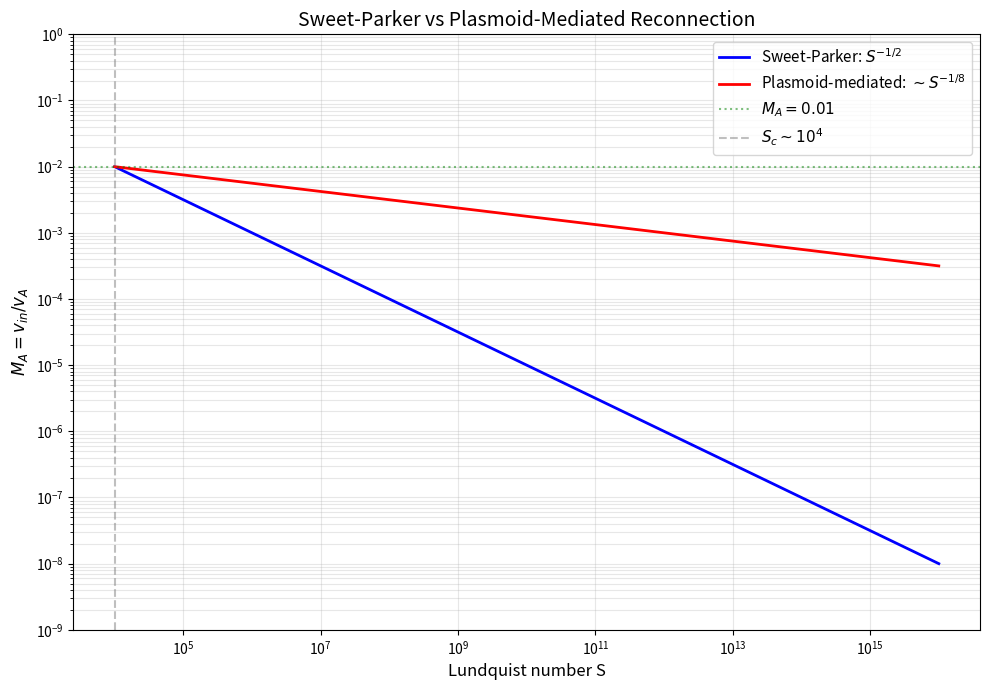

Source code (Python): (Note: this script raises an exception after producing the figure.)
"""
Exercises for Lesson 07: Advanced Reconnection
Topic: MHD
Solutions to practice problems from the lesson.
"""

import numpy as np
import matplotlib
matplotlib.use('Agg')
import matplotlib.pyplot as plt


def exercise_1():
    """
    Problem 1: Plasmoid Instability Onset

    Solar flare: L=1e9 m, v_A=1e6 m/s, eta=1e-4 Ohm.m
    """
    L = 1e9       # m
    v_A = 1e6     # m/s
    eta = 1e-4    # Ohm.m
    mu0 = 4 * np.pi * 1e-7

    # (a) Lundquist number
    S = L * v_A * mu0 / eta
    print(f"(a) Lundquist number:")
    print(f"    S = L*v_A*mu0/eta = {L:.1e}*{v_A:.1e}*{mu0:.4e}/{eta:.1e}")
    print(f"    S = {S:.4e}")

    # (b) Critical S
    S_c = 1e4
    print(f"\n(b) Critical Lundquist number: S_c ~ {S_c:.0e}")
    if S > S_c:
        print(f"    S = {S:.2e} >> S_c = {S_c:.0e}")
        print(f"    ABOVE critical: Plasmoid instability expected!")
    else:
        print(f"    BELOW critical: Sweet-Parker sheet stable")

    # (c) Number of plasmoids
    N = S**(0.25)
    print(f"\n(c) Estimated number of plasmoids: N ~ S^(1/4)")
    print(f"    N ~ ({S:.2e})^(1/4) = {N:.0f}")
    print(f"    The current sheet fragments into ~{N:.0f} plasmoids")
    print(f"    This creates a chain of X-points and O-points")


def exercise_2():
    """
    Problem 2: Plasmoid Growth Rate

    gamma*tau_A ~ S^(1/4), S = 1e12, tau_A = 1000 s
    """
    S = 1e12
    tau_A = 1000.0  # s (L/v_A for solar flare)
    eta = 1e-4      # Ohm.m (for diffusion time)
    mu0 = 4 * np.pi * 1e-7

    # (a) Growth rate
    gamma_tau_A = S**0.25
    gamma = gamma_tau_A / tau_A
    print(f"(a) Plasmoid growth rate:")
    print(f"    gamma * tau_A ~ S^(1/4) = ({S:.1e})^(1/4) = {gamma_tau_A:.2e}")
    print(f"    gamma = {gamma_tau_A:.2e} / {tau_A:.0f}")
    print(f"    gamma = {gamma:.4e} s^-1")
    print(f"    Growth time: tau_growth = 1/gamma = {1/gamma:.4e} s")
    print(f"    = {1/gamma:.2f} s")

    # (b) Compare to resistive diffusion time
    # tau_diff = L^2 * mu0 / eta, but we need L
    # S = L*v_A*mu0/eta, tau_A = L/v_A
    # L = v_A * tau_A
    L = 1e9  # from problem context
    tau_diff = L**2 * mu0 / eta
    print(f"\n(b) Resistive diffusion time:")
    print(f"    tau_diff = L^2 * mu0 / eta")
    print(f"    = ({L:.1e})^2 * {mu0:.4e} / {eta:.1e}")
    print(f"    = {tau_diff:.4e} s = {tau_diff/(3600*24*365):.2e} years")
    print(f"    Ratio gamma * tau_diff = {gamma * tau_diff:.2e}")
    print(f"    Plasmoid instability grows much faster than resistive diffusion")
    print(f"    (by a factor of ~S^(3/4))")


def exercise_3():
    """
    Problem 3: Plasmoid-Mediated Reconnection Rate

    Plot M_A vs S for SP (S^-1/2) and plasmoid-mediated (S^-1/8)
    Find where plasmoid rate is 10x faster than SP
    """
    S_vals = np.logspace(4, 16, 500)
    M_SP = S_vals**(-0.5)
    M_plasmoid = 0.01 * S_vals**(-1.0/8)  # normalized to match at S_c ~ 1e4

    # Normalize plasmoid rate: at S_c = 1e4, both should be comparable
    # M_SP(1e4) = 1e-2, so set M_plasmoid(1e4) = 1e-2 as well
    # 0.01 * (1e4)^(-1/8) = 0.01 * 0.178 = 0.00178 -> need different normalization
    # Actually the theoretical rate is M_A ~ S^0 ~ 0.01 (weakly dependent)
    # Use the standard form: M_plasmoid ~ S^(-1/8) * C
    # At S = 1e4 (onset), M_SP = 0.01, and plasmoid takes over
    # C * (1e4)^(-1/8) = 0.01 => C = 0.01 * (1e4)^(1/8) = 0.01 * 5.623 = 0.0562
    C_plasmoid = 0.01 * (1e4)**(1.0/8)
    M_plasmoid = C_plasmoid * S_vals**(-1.0/8)

    # (a) Plot
    fig, ax = plt.subplots(figsize=(10, 7))
    ax.loglog(S_vals, M_SP, 'b-', linewidth=2, label='Sweet-Parker: $S^{-1/2}$')
    ax.loglog(S_vals, M_plasmoid, 'r-', linewidth=2,
              label='Plasmoid-mediated: $\\sim S^{-1/8}$')
    ax.axhline(y=0.01, color='g', linestyle=':', alpha=0.5, label='$M_A = 0.01$')
    ax.axvline(x=1e4, color='gray', linestyle='--', alpha=0.5, label='$S_c \\sim 10^4$')
    ax.set_xlabel('Lundquist number S', fontsize=12)
    ax.set_ylabel('$M_A = v_{in}/v_A$', fontsize=12)
    ax.set_title('Sweet-Parker vs Plasmoid-Mediated Reconnection', fontsize=14)
    ax.legend(fontsize=11)
    ax.grid(True, alpha=0.3, which='both')
    ax.set_ylim(1e-9, 1)
    plt.tight_layout()
    plt.savefig('/tmp/ex07_plasmoid_rate.png', dpi=100)
    plt.close()
    print("(a) Plot saved to /tmp/ex07_plasmoid_rate.png")

    # (b) At what S is plasmoid rate 10x faster?
    # M_plasmoid / M_SP = 10
    # C * S^(-1/8) / S^(-1/2) = 10
    # C * S^(3/8) = 10
    # S = (10/C)^(8/3)
    S_10x = (10 / C_plasmoid)**(8.0/3)
    print(f"\n(b) Plasmoid rate is 10x faster than SP when:")
    print(f"    C * S^(3/8) = 10")
    print(f"    S = (10/C)^(8/3) = {S_10x:.4e}")
    print(f"    At this S, M_SP = {S_10x**(-0.5):.4e},")
    print(f"    M_plasmoid = {C_plasmoid * S_10x**(-1.0/8):.4e}")


def exercise_4():
    """
    Problem 4: Turbulent Reconnection (LV99)

    l = 0.1*L, L = 1 pc, v_A = 1 km/s
    """
    L_pc = 1.0            # parsec
    L = L_pc * 3.086e16   # m (1 pc)
    l = 0.1 * L           # injection scale
    v_A = 1e3             # m/s
    year = 3.156e7        # s

    # (a) Reconnection rate
    M_A = np.sqrt(l / L)
    v_rec = M_A * v_A
    print(f"(a) LV99 turbulent reconnection rate:")
    print(f"    M_A ~ (l/L)^(1/2) = ({l/L:.1f})^(1/2) = {M_A:.4f}")
    print(f"    v_rec = M_A * v_A = {v_rec:.2f} m/s")

    # (b) Reconnection time
    tau_rec = L / v_rec
    tau_years = tau_rec / year
    tau_Myr = tau_years / 1e6
    print(f"\n(b) Reconnection time: tau = L/v_rec")
    print(f"    = {L:.2e} / {v_rec:.2f}")
    print(f"    = {tau_rec:.4e} s")
    print(f"    = {tau_years:.4e} years")
    print(f"    = {tau_Myr:.2f} Myr")

    # (c) Compare to star formation time
    tau_SF_Myr = 1.0  # ~1 Myr typical
    print(f"\n(c) Star formation timescale: ~1-10 Myr")
    print(f"    Turbulent reconnection time: {tau_Myr:.2f} Myr")
    if tau_Myr < 10:
        print(f"    Comparable to star formation timescale!")
        print(f"    Turbulent reconnection may play a role in removing")
        print(f"    magnetic support from molecular clouds, allowing collapse.")
    else:
        print(f"    Much longer than star formation timescale")


def exercise_5():
    """
    Problem 5: Guide Field Suppression

    M_A(Bg) = M_A(0) / (1 + Bg^2/B0^2)
    """
    M_A_0 = 0.1

    # (a) Bg = B0
    Bg_B0 = 1.0
    M_A_a = M_A_0 / (1 + Bg_B0**2)
    print(f"(a) With Bg = B0 (Bg/B0 = {Bg_B0}):")
    print(f"    M_A = {M_A_0} / (1 + {Bg_B0}^2) = {M_A_0} / {1 + Bg_B0**2}")
    print(f"    M_A = {M_A_a:.4f}")

    # (b) Bg = 3*B0
    Bg_B0 = 3.0
    M_A_b = M_A_0 / (1 + Bg_B0**2)
    print(f"\n(b) With Bg = 3*B0 (Bg/B0 = {Bg_B0}):")
    print(f"    M_A = {M_A_0} / (1 + {Bg_B0}^2) = {M_A_0} / {1 + Bg_B0**2}")
    print(f"    M_A = {M_A_b:.4f}")

    # (c) Plot
    Bg_B0_vals = np.linspace(0, 5, 200)
    M_A_vals = M_A_0 / (1 + Bg_B0_vals**2)

    fig, ax = plt.subplots(figsize=(8, 6))
    ax.plot(Bg_B0_vals, M_A_vals, 'b-', linewidth=2)
    ax.axhline(y=M_A_a, color='r', linestyle='--', alpha=0.5, label=f'$B_g = B_0$: $M_A$ = {M_A_a:.4f}')
    ax.axhline(y=M_A_b, color='g', linestyle='--', alpha=0.5, label=f'$B_g = 3B_0$: $M_A$ = {M_A_b:.4f}')
    ax.axvline(x=1.0, color='r', linestyle=':', alpha=0.3)
    ax.axvline(x=3.0, color='g', linestyle=':', alpha=0.3)
    ax.set_xlabel('$B_g / B_0$', fontsize=12)
    ax.set_ylabel('$M_A$', fontsize=12)
    ax.set_title('Guide Field Suppression of Reconnection Rate', fontsize=14)
    ax.legend()
    ax.grid(True, alpha=0.3)
    plt.tight_layout()
    plt.savefig('/tmp/ex07_guide_field.png', dpi=100)
    plt.close()
    print("\n(c) Plot saved to /tmp/ex07_guide_field.png")


def exercise_6():
    """
    Problem 6: Relativistic Alfven Speed

    v_A = c * sqrt(sigma/(1+sigma))
    """
    c = 3e8  # m/s

    # (a) Show derivation
    print("(a) Relativistic Alfven speed derivation:")
    print("    In relativistic MHD, the enthalpy includes rest mass + internal + magnetic:")
    print("    w = rho*c^2 + gamma_ad/(gamma_ad-1)*p + B^2/mu0")
    print("    The Alfven speed is: v_A^2 = B^2/(mu0*w)")
    print("    Defining sigma = B^2/(mu0*rho*c^2):")
    print("    For cold plasma (p -> 0): w = rho*c^2 + B^2/mu0 = rho*c^2*(1 + sigma)")
    print("    v_A^2 = sigma*rho*c^2 / (rho*c^2*(1+sigma)) = sigma*c^2/(1+sigma)")
    print("    v_A = c * sqrt(sigma/(1+sigma))")

    # (b) Calculate for various sigma
    sigmas = [0.1, 1.0, 10.0, 100.0]
    print(f"\n(b) Relativistic Alfven speed for various sigma:")
    print(f"    {'sigma':>10} {'v_A/c':>10} {'v_A (m/s)':>15}")
    for sigma in sigmas:
        vA_c = np.sqrt(sigma / (1 + sigma))
        vA = vA_c * c
        print(f"    {sigma:10.1f} {vA_c:10.4f} {vA:15.4e}")

    # (c) At what sigma is v_A = 0.9c?
    # 0.9^2 = sigma/(1+sigma) => 0.81 + 0.81*sigma = sigma => 0.81 = 0.19*sigma
    target_vA = 0.9
    sigma_target = target_vA**2 / (1 - target_vA**2)
    print(f"\n(c) For v_A = {target_vA}c:")
    print(f"    0.81 = sigma/(1+sigma) => sigma = 0.81/0.19 = {sigma_target:.4f}")
    print(f"    sigma ~ {sigma_target:.1f}")
    print(f"    Verification: v_A/c = sqrt({sigma_target:.1f}/{sigma_target+1:.1f}) = {np.sqrt(sigma_target/(1+sigma_target)):.4f}")


def exercise_7():
    """
    Problem 7: Relativistic Outflow Lorentz Factor

    (a) v_out = 0.95c, (b) sigma = 1e4 for pulsar wind
    """
    c = 3e8

    # (a) Lorentz factor for v = 0.95c
    v = 0.95 * c
    beta = v / c
    Gamma = 1.0 / np.sqrt(1 - beta**2)
    print(f"(a) v_out = {beta}c:")
    print(f"    Gamma = 1/sqrt(1 - beta^2) = 1/sqrt(1 - {beta}^2)")
    print(f"    = 1/sqrt({1-beta**2:.6f})")
    print(f"    = {Gamma:.4f}")

    # (b) Pulsar wind with sigma = 1e4
    sigma = 1e4
    # Outflow speed ~ relativistic Alfven speed for high sigma
    vA_c = np.sqrt(sigma / (1 + sigma))
    Gamma_out = np.sqrt(1 + sigma)  # For sigma >> 1, Gamma ~ sqrt(sigma)
    print(f"\n(b) Pulsar wind with sigma = {sigma:.0e}:")
    print(f"    v_A/c = sqrt(sigma/(1+sigma)) = {vA_c:.6f}")
    print(f"    beta = {vA_c:.6f}")
    print(f"    For sigma >> 1: Gamma ~ sqrt(sigma) = sqrt({sigma:.0e}) = {np.sqrt(sigma):.0f}")
    print(f"    Exact: Gamma = 1/sqrt(1 - v_A^2/c^2) = sqrt(1+sigma) = {Gamma_out:.2f}")
    print(f"    The outflow is ultrarelativistic with Gamma ~ {Gamma_out:.0f}")


def exercise_8():
    """
    Problem 8: Sigma Problem in Pulsars

    sigma_init = 1e6, 99% conversion
    """
    sigma_init = 1e6
    f_convert = 0.99

    # (a) Final sigma
    # sigma = E_B / E_particle
    # E_B_final = (1-f)*E_B_init = 0.01 * sigma_init * E_rest
    # E_particle_final = E_rest + f*E_B_init = E_rest*(1 + f*sigma_init)
    sigma_final = (1 - f_convert) * sigma_init / (1 + f_convert * sigma_init)
    print(f"(a) Initial sigma = {sigma_init:.0e}, {f_convert*100:.0f}% conversion:")
    print(f"    sigma_final = (1-f)*sigma / (1 + f*sigma)")
    print(f"    = {1-f_convert}*{sigma_init:.0e} / (1 + {f_convert}*{sigma_init:.0e})")
    print(f"    = {(1-f_convert)*sigma_init:.0e} / {1+f_convert*sigma_init:.0e}")
    print(f"    = {sigma_final:.6f}")
    print(f"    ~ {sigma_final:.4f}")

    # (b) Compare to observed
    sigma_obs = 0.01
    print(f"\n(b) Observed sigma at termination shock: ~{sigma_obs}")
    print(f"    Computed sigma_final: {sigma_final:.4f}")
    if sigma_final < sigma_obs:
        print(f"    sigma_final < sigma_obs: SUFFICIENT to explain observations")
    else:
        print(f"    sigma_final > sigma_obs: NOT sufficient")
        print(f"    Need additional dissipation (see part c)")

    # (c) Additional mechanisms
    print(f"\n(c) Additional dissipation mechanisms needed:")
    print(f"    The sigma problem: even with 99% conversion via reconnection,")
    print(f"    sigma remains ~{sigma_final:.4f}, which is close to but may exceed")
    print(f"    the observed value of ~0.01.")
    print(f"    Additional mechanisms:")
    print(f"    1. Kink instability of the striped wind: destroys organized")
    print(f"       toroidal field, promoting turbulent dissipation")
    print(f"    2. Particle acceleration at the termination shock:")
    print(f"       shock converts remaining magnetic energy")
    print(f"    3. Turbulent cascade in the nebula: MHD turbulence")
    print(f"       provides continued dissipation downstream")
    print(f"    4. Multi-scale reconnection: cascade of plasmoids")
    print(f"       enhances the effective dissipation rate")


def exercise_9():
    """
    Problem 9: 3D Null Eigenvalues

    Spine-fan null with eigenvalues (a, a, -2a)
    B = (ax, ay, -2az)
    """
    a = 1.0  # arbitrary

    # (a) Verify div(B) = 0
    print(f"(a) For eigenvalues ({a}, {a}, {-2*a}):")
    print(f"    Jacobian matrix: diag({a}, {a}, {-2*a})")
    print(f"    div(B) = dBx/dx + dBy/dy + dBz/dz")
    print(f"    = {a} + {a} + ({-2*a}) = {a + a + (-2*a)}")
    print(f"    div(B) = 0 (solenoidal condition satisfied)")

    # (b) Field components and field line sketch
    print(f"\n(b) Field components: B = ({a}*x, {a}*y, {-2*a}*z)")
    print(f"    In the xy-plane (z=0): B_z = 0, field is radially outward")
    print(f"    Along z-axis (x=y=0): B = (0, 0, -2az), field points toward null")
    print(f"    The null point is at the origin where B = 0")

    # (c) Spine and fan
    print(f"\n(c) Spine and fan structures:")
    print(f"    Spine (1D structure): Along z-axis (x=y=0)")
    print(f"      - Field lines approach the null along z (eigenvalue -2a)")
    print(f"      - This is the eigenvector with the distinct eigenvalue")
    print(f"    Fan (2D structure): In the xy-plane (z=0)")
    print(f"      - Field lines radiate outward from null in xy-plane")
    print(f"      - This is the plane spanned by the two degenerate eigenvalues")
    print(f"    Classification: Positive fan (a > 0 in xy), spine inflow (along z)")

    # Plot 3D null structure
    fig = plt.figure(figsize=(10, 8))
    ax = fig.add_subplot(111, projection='3d')

    # Fan plane field lines (in xy-plane, z=0)
    theta_vals = np.linspace(0, 2 * np.pi, 12, endpoint=False)
    for theta in theta_vals:
        r = np.linspace(0.1, 2, 50)
        x = r * np.cos(theta)
        y = r * np.sin(theta)
        z = np.zeros_like(r)
        ax.plot(x, y, z, 'b-', linewidth=1, alpha=0.7)

    # Spine field lines (along z-axis)
    z_spine = np.linspace(-2, -0.1, 30)
    ax.plot(np.zeros_like(z_spine), np.zeros_like(z_spine), z_spine, 'r-', linewidth=3, label='Spine')
    z_spine2 = np.linspace(0.1, 2, 30)
    ax.plot(np.zeros_like(z_spine2), np.zeros_like(z_spine2), z_spine2, 'r-', linewidth=3)

    # Add arrows for direction
    ax.quiver(0, 0, 1.5, 0, 0, -0.5, color='r', arrow_length_ratio=0.3)
    ax.quiver(0, 0, -1.5, 0, 0, 0.5, color='r', arrow_length_ratio=0.3)
    ax.quiver(1.5, 0, 0, 0.3, 0, 0, color='b', arrow_length_ratio=0.3)
    ax.quiver(0, 1.5, 0, 0, 0.3, 0, color='b', arrow_length_ratio=0.3)

    # Null point
    ax.scatter([0], [0], [0], color='k', s=100, zorder=5, label='Null point')

    # Fan plane (translucent)
    xx, yy = np.meshgrid(np.linspace(-2, 2, 10), np.linspace(-2, 2, 10))
    zz = np.zeros_like(xx)
    ax.plot_surface(xx, yy, zz, alpha=0.1, color='blue')

    ax.set_xlabel('x')
    ax.set_ylabel('y')
    ax.set_zlabel('z')
    ax.set_title('3D Magnetic Null: Spine-Fan Structure', fontsize=14)
    ax.legend()
    plt.tight_layout()
    plt.savefig('/tmp/ex07_3d_null.png', dpi=100)
    plt.close()
    print("    Plot saved to /tmp/ex07_3d_null.png")


def exercise_10():
    """
    Problem 10: QSL Squashing Factor

    Research and explain QSL squashing factor Q
    """
    print("(a) Squashing factor Q definition:")
    print("    Q measures how much the mapping of field lines between two")
    print("    boundaries (e.g., photosphere to photosphere) distorts")
    print("    infinitesimal flux tubes. Formally:")
    print()
    print("    Given a field line mapping F: (x1,y1) -> (x2,y2),")
    print("    Q = (|dF/d(x1,y1)|_F^2) / |det(dF/d(x1,y1))|")
    print("    where |...|_F is the Frobenius norm of the Jacobian matrix.")
    print()
    print("    High Q means the mapping strongly squashes flux tubes:")
    print("    nearby field lines at one footpoint map to widely separated")
    print("    points at the other footpoint. This creates intense current")
    print("    sheets because Ampere's law (J = curl(B)/mu0) requires strong")
    print("    currents where the field changes rapidly.")

    print("\n(b) Flare ribbons and QSL (Q > 2):")
    print("    Flare ribbons mark the chromospheric footpoints of field lines")
    print("    that are reconnecting or have recently reconnected. These field")
    print("    lines pass through the quasi-separatrix layer (QSL) where Q is")
    print("    large. The QSL is the 3D generalization of a separatrix.")
    print("    Ribbons trace Q > 2 regions because:")
    print("    1. Current sheets form preferentially at QSLs")
    print("    2. Reconnection occurs at these current sheets")
    print("    3. Accelerated particles follow reconnected field lines to")
    print("       their footpoints, heating the chromosphere (ribbons)")
    print("    In practice, Q >> 2 (often Q > 10^4) at actual reconnection sites.")

    print("\n(c) Numerical computation of Q:")
    print("    1. Start with a 3D magnetic field B(x,y,z) (e.g., from NLFFF")
    print("       extrapolation or MHD simulation)")
    print("    2. Select a grid of starting points on one boundary (e.g., z=0)")
    print("    3. For each starting point (x0,y0), trace the field line to")
    print("       the other boundary, recording endpoint (x1,y1)")
    print("    4. Compute the Jacobian matrix J = d(x1,y1)/d(x0,y0)")
    print("       by finite differencing (trace neighboring field lines)")
    print("    5. Calculate Q = (J11^2 + J12^2 + J21^2 + J22^2) / |det(J)|")
    print("    6. Plot Q on the boundary; high-Q regions are QSLs")
    print("    Software: QSL Squasher, TOPOTR, or custom Python codes")


if __name__ == "__main__":
    print("=" * 60)
    print("=== Exercise 1: Plasmoid Instability Onset ===")
    print("=" * 60)
    exercise_1()

    print("\n" + "=" * 60)
    print("=== Exercise 2: Plasmoid Growth Rate ===")
    print("=" * 60)
    exercise_2()

    print("\n" + "=" * 60)
    print("=== Exercise 3: Plasmoid-Mediated Reconnection Rate ===")
    print("=" * 60)
    exercise_3()

    print("\n" + "=" * 60)
    print("=== Exercise 4: Turbulent Reconnection (LV99) ===")
    print("=" * 60)
    exercise_4()

    print("\n" + "=" * 60)
    print("=== Exercise 5: Guide Field Suppression ===")
    print("=" * 60)
    exercise_5()

    print("\n" + "=" * 60)
    print("=== Exercise 6: Relativistic Alfven Speed ===")
    print("=" * 60)
    exercise_6()

    print("\n" + "=" * 60)
    print("=== Exercise 7: Relativistic Outflow Lorentz Factor ===")
    print("=" * 60)
    exercise_7()

    print("\n" + "=" * 60)
    print("=== Exercise 8: Sigma Problem in Pulsars ===")
    print("=" * 60)
    exercise_8()

    print("\n" + "=" * 60)
    print("=== Exercise 9: 3D Null Eigenvalues ===")
    print("=" * 60)
    exercise_9()

    print("\n" + "=" * 60)
    print("=== Exercise 10: QSL Squashing Factor ===")
    print("=" * 60)
    exercise_10()

    print("\nAll exercises completed!")
